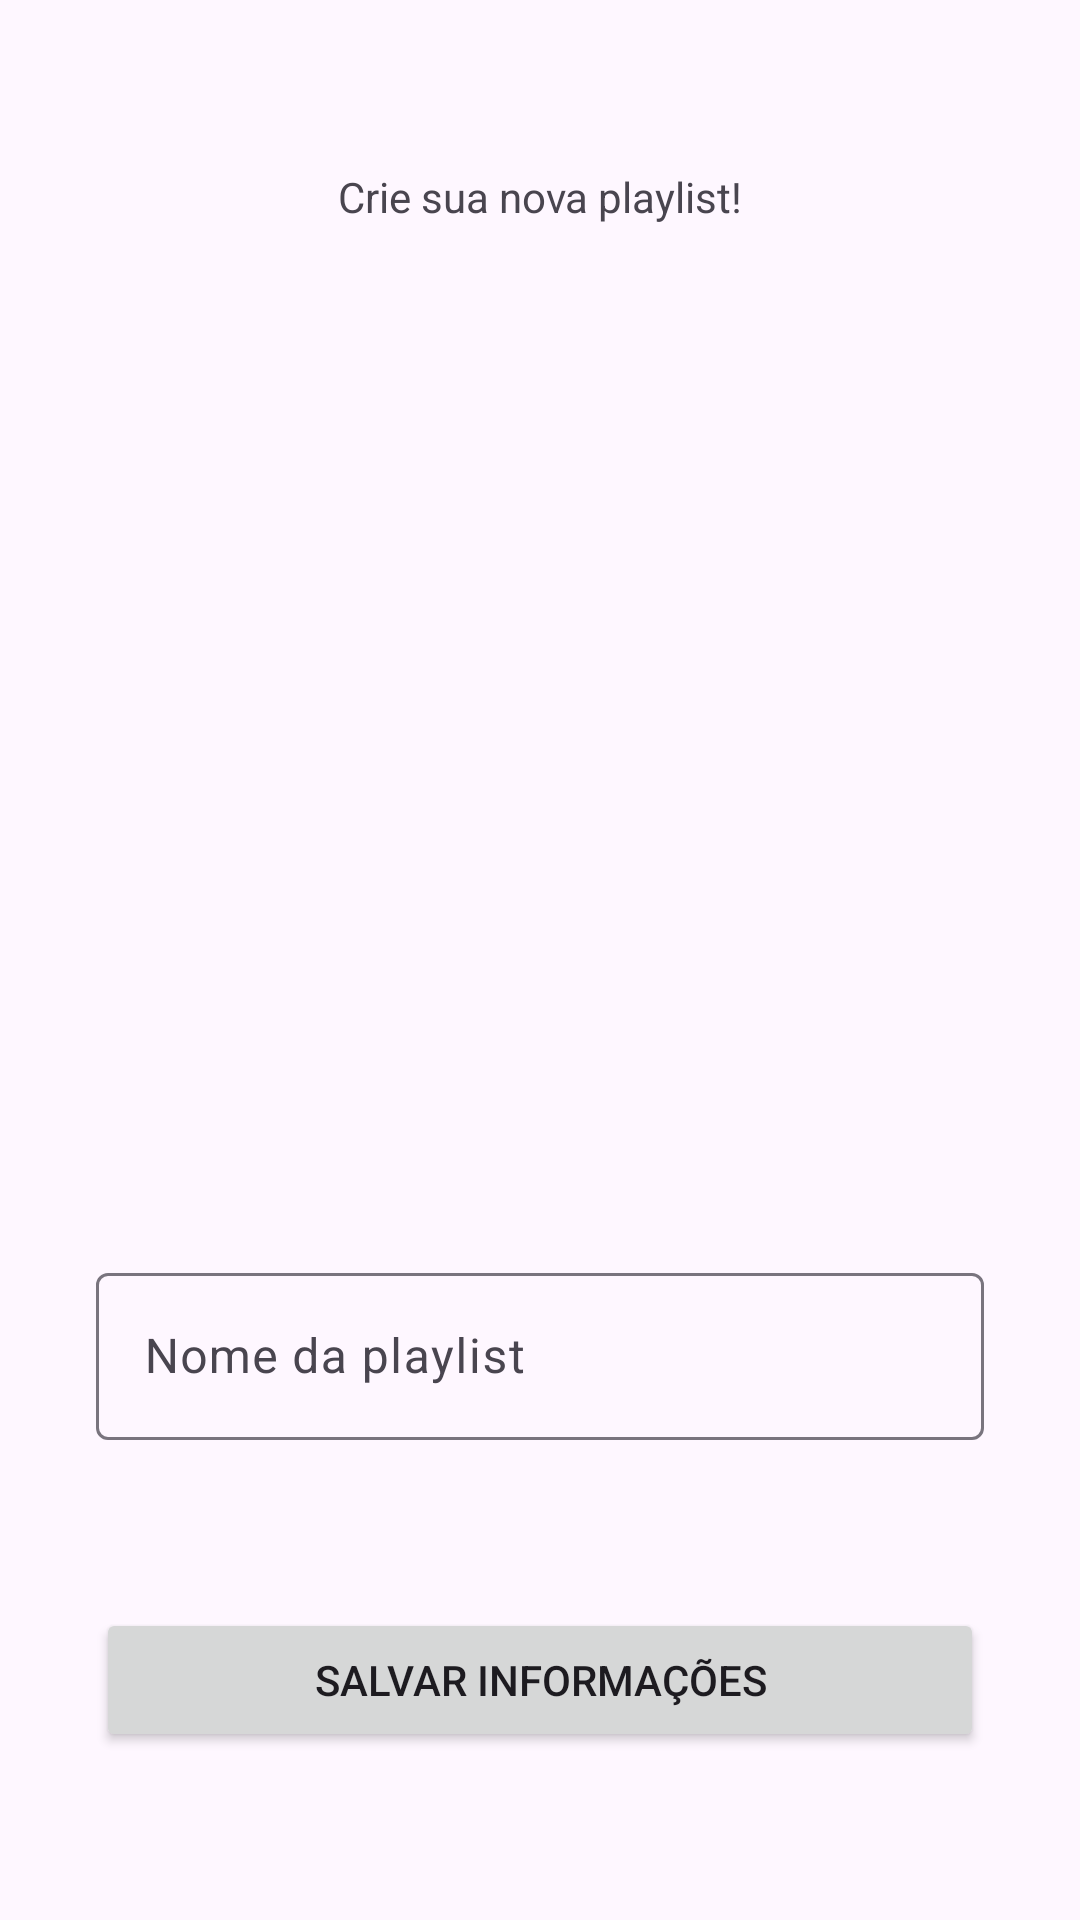

Reconstruct the res/layout file that produces this screen, plus the resources it refers to.
<!-- AndroidManifest.xml: application theme Theme.LocalSound -->
<!-- res/layout/fragment_create_playlist.xml -->
<?xml version="1.0" encoding="utf-8"?>
<androidx.constraintlayout.widget.ConstraintLayout xmlns:android="http://schemas.android.com/apk/res/android"
    xmlns:app="http://schemas.android.com/apk/res-auto"
    xmlns:tools="http://schemas.android.com/tools"
    android:layout_width="match_parent"
    android:layout_height="match_parent"
    tools:context=".ui.playlists.CreatePlaylistFragment">

    <TextView
        android:id="@+id/title"
        style="?attr/textAppearanceTitleLargeEmphasized"
        android:layout_width="wrap_content"
        android:layout_height="wrap_content"
        android:text="Crie sua nova playlist!"
        app:layout_constraintBottom_toTopOf="@id/cover"
        app:layout_constraintLeft_toLeftOf="parent"
        app:layout_constraintRight_toRightOf="parent"
        app:layout_constraintTop_toTopOf="parent" />

    <ImageView
        android:id="@+id/cover"
        android:layout_width="0dp"
        android:layout_height="0dp"
        android:layout_marginHorizontal="64dp"
        android:scaleType="centerCrop"
        android:src="@drawable/baseline_audiotrack_24"
        app:layout_constraintBottom_toTopOf="@id/playlistNameInputLayout"
        app:layout_constraintDimensionRatio="1:1"
        app:layout_constraintLeft_toLeftOf="parent"
        app:layout_constraintRight_toRightOf="parent"
        app:layout_constraintTop_toBottomOf="@+id/title" />

    <com.google.android.material.textfield.TextInputLayout
        android:id="@+id/playlistNameInputLayout"
        android:layout_width="match_parent"
        android:layout_height="wrap_content"
        android:layout_marginHorizontal="32dp"
        android:hint="Nome da playlist"
        android:inputType="text"
        app:layout_constraintBottom_toTopOf="@id/saveButton"
        app:layout_constraintTop_toBottomOf="@id/cover">

        <com.google.android.material.textfield.TextInputEditText
            android:id="@+id/playlistNameInput"
            android:layout_width="match_parent"
            android:layout_height="wrap_content" />

    </com.google.android.material.textfield.TextInputLayout>

    <Button
        android:id="@+id/saveButton"
        android:layout_width="match_parent"
        android:layout_height="wrap_content"
        android:layout_marginHorizontal="32dp"
        android:text="Salvar informações"
        app:layout_constraintBottom_toBottomOf="parent"
        app:layout_constraintTop_toBottomOf="@id/playlistNameInputLayout" />
</androidx.constraintlayout.widget.ConstraintLayout>
<!-- resources referenced by this layout -->
<resources>
  <color name="md_theme_primary">#65558F</color>
  <color name="md_theme_onPrimary">#FFFFFF</color>
  <color name="md_theme_primaryContainer">#EADDFF</color>
  <color name="md_theme_onPrimaryContainer">#4F378B</color>
  <color name="md_theme_secondary">#625B71</color>
  <color name="md_theme_onSecondary">#FFFFFF</color>
  <color name="md_theme_secondaryContainer">#E8DEF8</color>
  <color name="md_theme_onSecondaryContainer">#4A4458</color>
  <color name="md_theme_tertiary">#7D5260</color>
  <color name="md_theme_onTertiary">#FFFFFF</color>
  <color name="md_theme_tertiaryContainer">#FFD8E4</color>
  <color name="md_theme_onTertiaryContainer">#633B48</color>
  <color name="md_theme_error">#B3261E</color>
  <color name="md_theme_onError">#FFFFFF</color>
  <color name="md_theme_errorContainer">#F9DEDC</color>
  <color name="md_theme_onErrorContainer">#8C1D18</color>
  <color name="md_theme_background">#FEF7FF</color>
  <color name="md_theme_onBackground">#1D1B20</color>
  <color name="md_theme_surface">#FEF7FF</color>
  <color name="md_theme_onSurface">#1D1B20</color>
  <color name="md_theme_surfaceVariant">#E7E0EC</color>
  <color name="md_theme_onSurfaceVariant">#49454F</color>
  <color name="md_theme_outline">#79747E</color>
  <color name="md_theme_outlineVariant">#CAC4D0</color>
  <color name="md_theme_inverseSurface">#322F35</color>
  <color name="md_theme_inverseOnSurface">#F5EFF7</color>
  <color name="md_theme_inversePrimary">#D0BCFF</color>
  <color name="md_theme_primaryFixed">#EADDFF</color>
  <color name="md_theme_onPrimaryFixed">#21005D</color>
  <color name="md_theme_primaryFixedDim">#D0BCFF</color>
  <color name="md_theme_onPrimaryFixedVariant">#4F378B</color>
  <color name="md_theme_secondaryFixed">#E8DEF8</color>
  <color name="md_theme_onSecondaryFixed">#1D192B</color>
  <color name="md_theme_secondaryFixedDim">#CCC2DC</color>
  <color name="md_theme_onSecondaryFixedVariant">#4A4458</color>
  <color name="md_theme_tertiaryFixed">#FFD8E4</color>
  <color name="md_theme_onTertiaryFixed">#31111D</color>
  <color name="md_theme_tertiaryFixedDim">#EFB8C8</color>
  <color name="md_theme_onTertiaryFixedVariant">#633B48</color>
  <color name="md_theme_surfaceDim">#DED8E1</color>
  <color name="md_theme_surfaceBright">#FEF7FF</color>
  <color name="md_theme_surfaceContainerLowest">#FFFFFF</color>
  <color name="md_theme_surfaceContainerLow">#F7F2FA</color>
  <color name="md_theme_surfaceContainer">#F3EDF7</color>
  <color name="md_theme_surfaceContainerHigh">#ECE6F0</color>
  <color name="md_theme_surfaceContainerHighest">#E6E0E9</color>
</resources>
